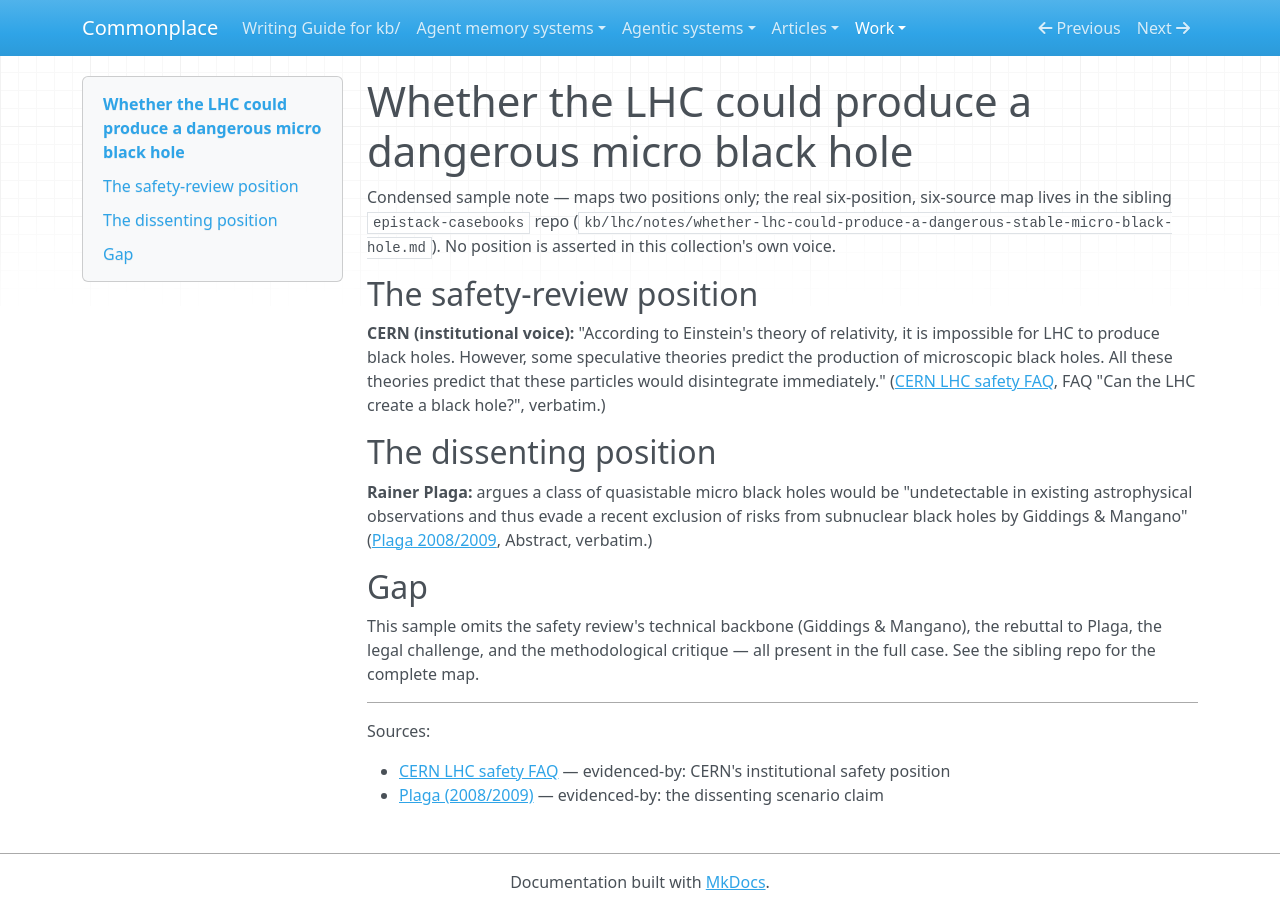

repository: zby/commonplace · page: work/dialectical-sample/notes/whether-the-lhc-could-produce-a-dangerous-micro-black-hole/index.html · generator: mkdocs

---
description: Condensed position map for the LHC micro-black-hole safety controversy — illustrative sample, not a maintained casebook note
type: types/note.md
tags: []
---

# Whether the LHC could produce a dangerous micro black hole

Condensed sample note — maps two positions only; the real six-position, six-source map lives in the sibling `epistack-casebooks` repo (`kb/lhc/notes/whether-lhc-could-produce-a-dangerous-stable-micro-black-hole.md`). No position is asserted in this collection's own voice.

## The safety-review position

**CERN (institutional voice):** "According to Einstein's theory of relativity, it is impossible for LHC to produce black holes. However, some speculative theories predict the production of microscopic black holes. All these theories predict that these particles would disintegrate immediately." ([CERN LHC safety FAQ](../sources/cern-lhc-safety-faq.md), FAQ "Can the LHC create a black hole?", verbatim.)

## The dissenting position

**Rainer Plaga:** argues a class of quasistable micro black holes would be "undetectable in existing astrophysical observations and thus evade a recent exclusion of risks from subnuclear black holes by Giddings & Mangano" ([Plaga 2008/2009](../sources/plaga-2008-dissent.md), Abstract, verbatim.)

## Gap

This sample omits the safety review's technical backbone (Giddings & Mangano), the rebuttal to Plaga, the legal challenge, and the methodological critique — all present in the full case. See the sibling repo for the complete map.

---

Sources:

- [CERN LHC safety FAQ](../sources/cern-lhc-safety-faq.md) — evidenced-by: CERN's institutional safety position
- [Plaga (2008/2009)](../sources/plaga-2008-dissent.md) — evidenced-by: the dissenting scenario claim
